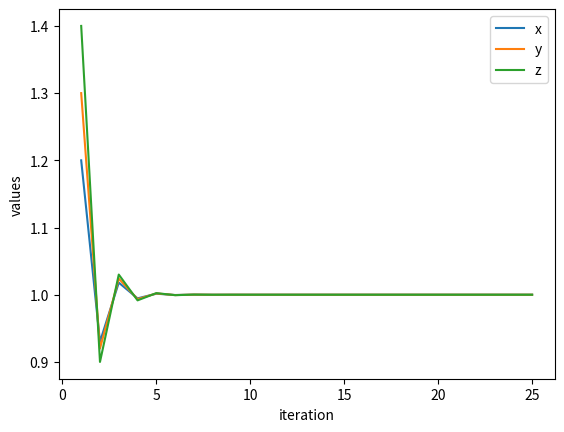

Generate this figure with matplotlib:
from numpy import array, zeros, diag, diagflat, dot
import numpy.linalg as al
import matplotlib.pyplot as plt
import copy 


def jacobiMethod(a, b, n, x = None):
    c = 1
    coun = []
    x1 = []
    x2 = []
    x3 = []
    if x is None:
        x = zeros(len(a[0])) # if we dont have initial giess then we make it 0
                                                                                                                                                               
    D = diag(a) # take diagonal values from matrix
    R = a - diagflat(D) # by using this function from numpy library we remoe diagonals from matrix

    # iterate N times and every time remove result of x * matrix from augments                                                                                                                                                                        
    for i in range(n):
        x = (b - dot(R,x)) / D
        x1.append(x[0])
        x2.append(x[1])
        x3.append(x[2])
        coun.append(c)
        c += 1
    plt.plot(coun, x1, label = "x")
    plt.plot(coun, x2, label = "y")
    plt.plot(coun, x3, label = "z")
    plt.xlabel('iteration')
    plt.ylabel('values')
    plt.legend()
    plt.show()

    return x

matrix = array([[10, 1, 1], 
                [2, 10, 1],
                [2, 2, 10]], float)
augments = array([12, 13, 14])
x = array([0, 0, 0], float)
print(matrix)
print(augments)
print("initial guess")
print(x)
x = jacobiMethod(matrix, augments, 25, x)
print("result")
print(x)







